Run: headless pygame with SDL's dummy video driver; simulated clock (each Clock.tick advances the game by its frame time, no real sleeping); random seed 0; keys injected as events and as key.get_pressed() state; mouse plan: one left click at the window centre at the start of phase 2, then a move to the lower-right quarter at the start of phase 3.
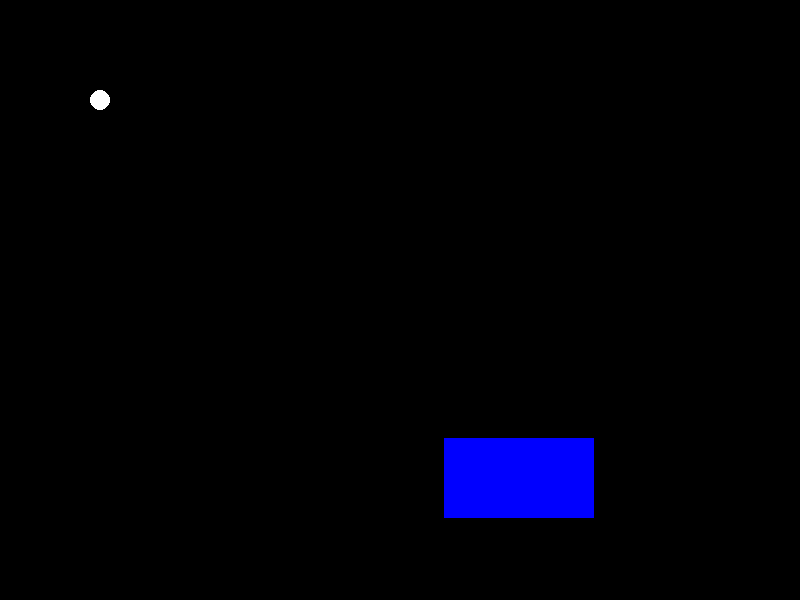
Frame 1 of 4 · flips 1–60 · no input
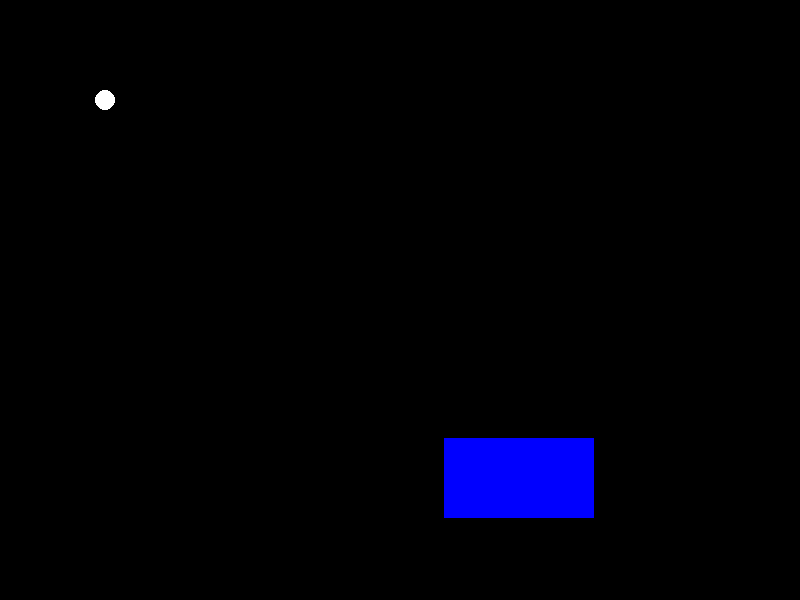
Frame 2 of 4 · flips 61–180 · clicked the window centre · tapped SPACE, RETURN · held RIGHT (→), D
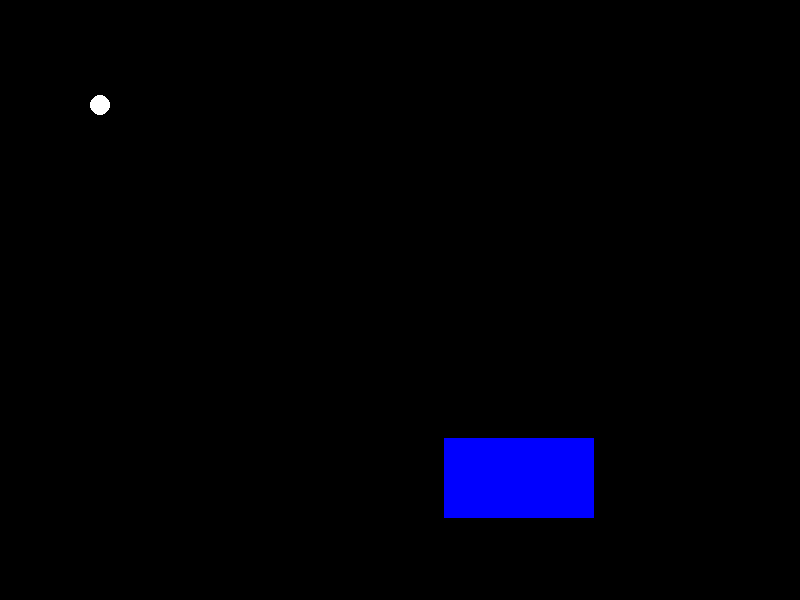
Frame 3 of 4 · flips 181–300 · moved the mouse to the lower-right quarter · held DOWN (↓), S
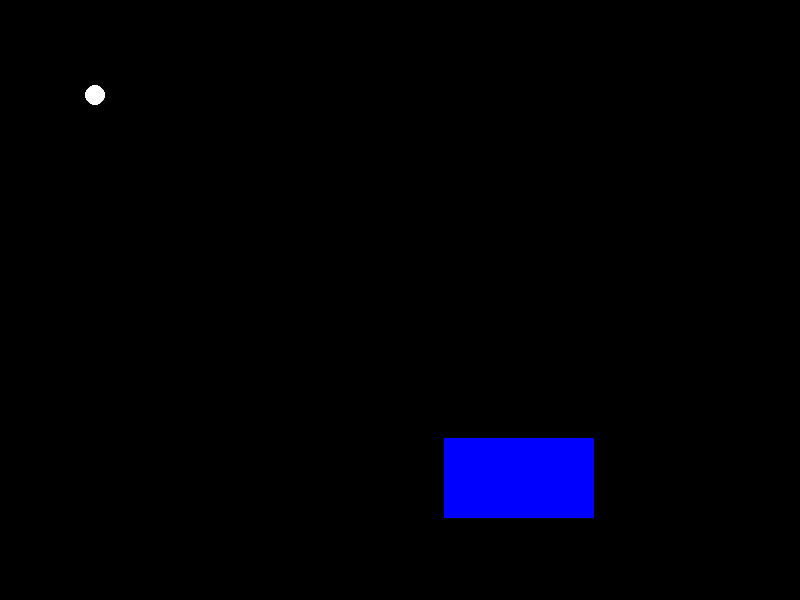
Frame 4 of 4 · flips 301–420 · held LEFT (←), A, UP (↑), W

The pygame program that drew these frames:

from pygame import *
from random import *
screen = display.set_mode((800,600))
RED = (255, 0, 0)
GREEN = (0, 255, 0)
BLUE = (0, 0, 255)
BLACK = (0, 0, 0)
WHITE = (255, 255, 255)
myclock = time.Clock()
running = True
x = 100
y = 100
enemyx = randint(50,700)
enemyy = randint(50,500)
face = "down"
def playerm(x,y,enemyx,enemyy,face):
    keys = key.get_pressed()
    if keys[K_w]==1:
        y-=5
        face = "up"
    if keys[K_s]==1:
        y+=5
        face = "down"
    if keys[K_a]==1:
        x-=5
        face = "left"
    if keys[K_d]==1:
        x+=5
        face = "right"
    screen.fill((0,0,0))
    draw.circle(screen,(255,255,255),(x,y),10)
    mb = mouse.get_pressed()
    mx, my = mouse.get_pos()  # move good guy
    if mb[0] == 1:
        if face == "up":
            draw.rect(screen, RED, (x, y, -20, -40))
        if face == "right":
            draw.rect(screen, RED, (x, y, 40, -20))
        if face == "down":
            draw.rect(screen, RED, (x, y, 20, 40))
        if face == "left":
            draw.rect(screen, RED, (x, y, -40, 20))
    enemyRect=Rect(enemyx,enemyy,150,80)
    draw.rect(screen,BLUE,enemyRect)
def tutorial(running):
    while running:
        for evt in event.get():
            if evt.type==QUIT:
                running=False
        playerm(x,y,enemyx,enemyy,face)
        display.flip()
        myclock.tick(60)
tutorial(running)
quit()
